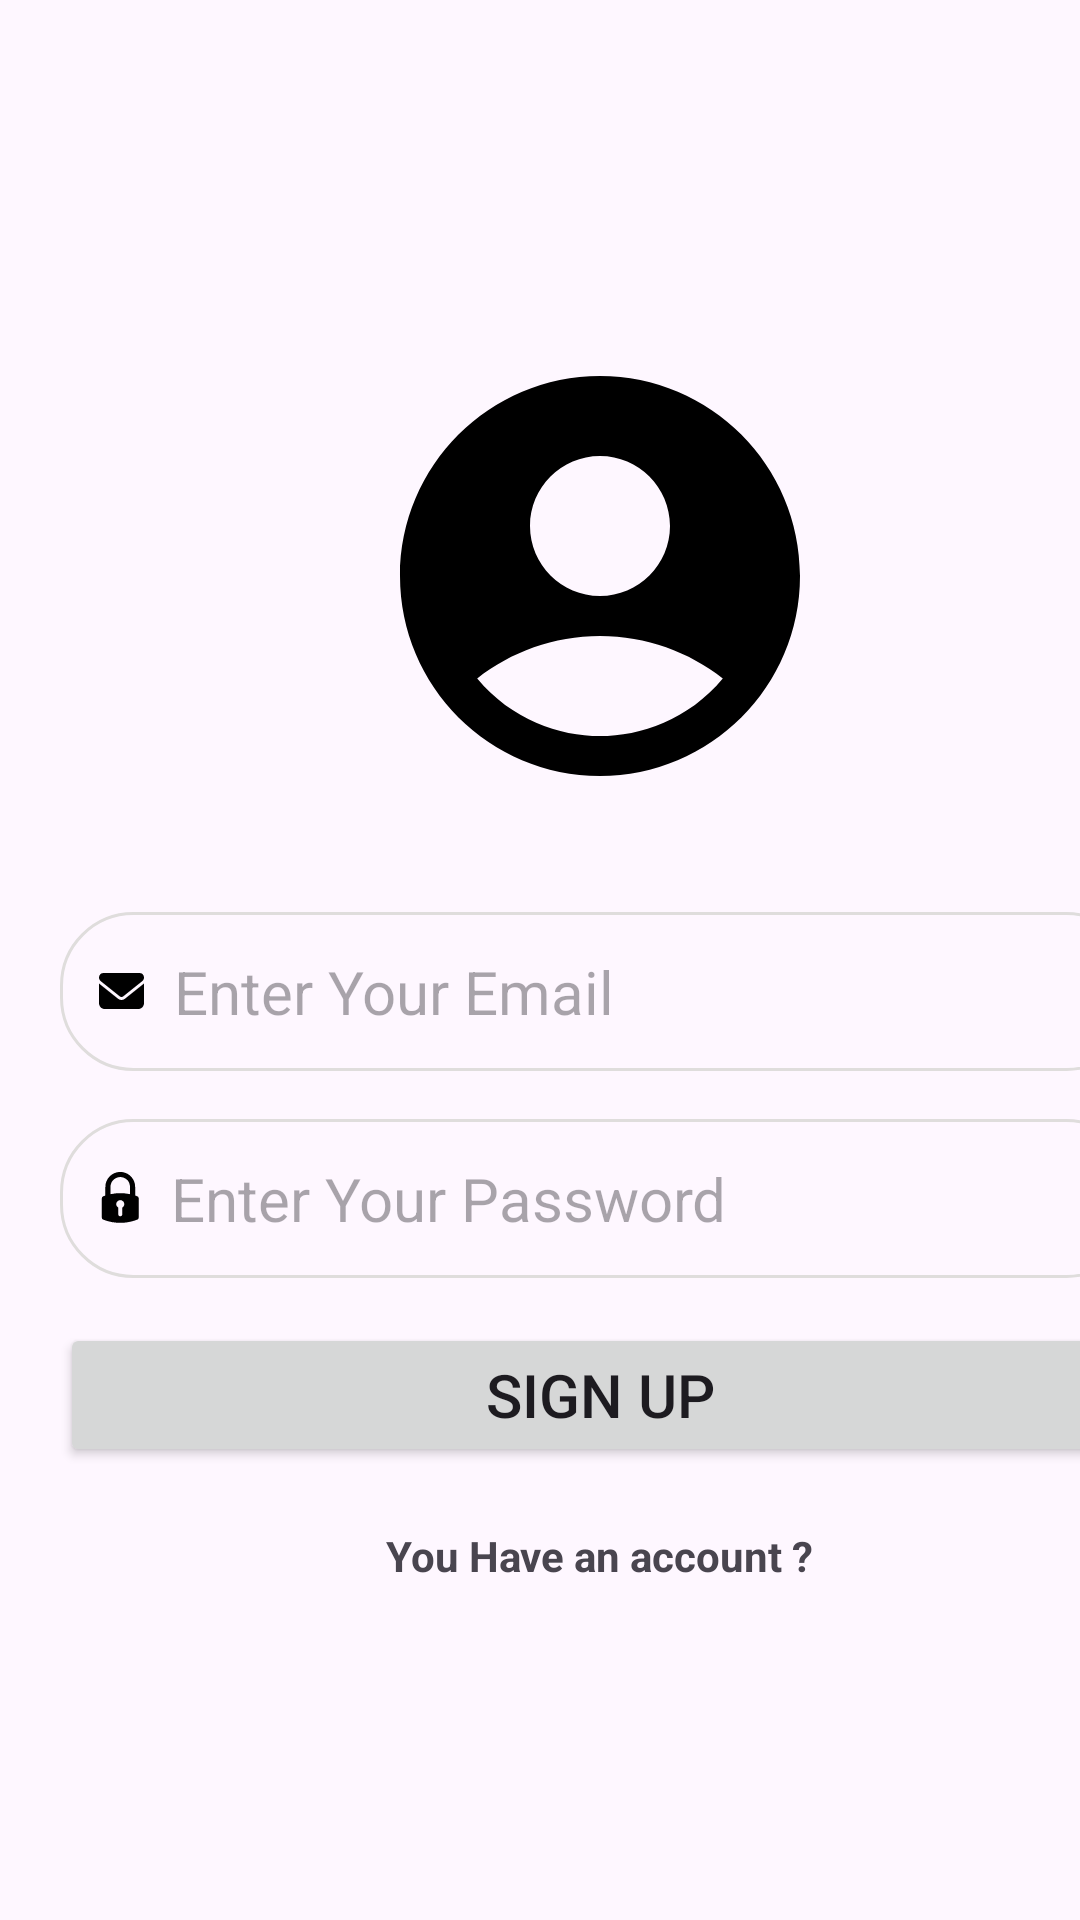

The Android layout XML behind this screen, and the referenced resources:
<!-- AndroidManifest.xml: application theme Theme.CutomerGym -->
<!-- res/layout/activity_sign_up.xml -->
<?xml version="1.0" encoding="utf-8"?>
<RelativeLayout xmlns:android="http://schemas.android.com/apk/res/android"
    xmlns:tools="http://schemas.android.com/tools"
    android:layout_width="match_parent"
    android:layout_height="match_parent"
    xmlns:app="http://schemas.android.com/apk/res-auto"
    android:gravity="center"
    android:orientation="vertical">

    

    <ScrollView
        android:layout_width="match_parent"
        android:layout_height="match_parent"
        android:fillViewport="true">


    <LinearLayout
        android:layout_width="match_parent"
        android:layout_height="match_parent"
        android:layout_marginHorizontal="@dimen/_20sp"
        android:gravity="center"
        android:orientation="vertical">

        <ImageView
            android:layout_width="160dp"
            android:layout_height="160dp"
            android:src="@drawable/baseline_account_circle_24" />

        <EditText
            android:id="@+id/etEmail"
            android:layout_width="match_parent"
            android:layout_height="wrap_content"
            android:layout_marginTop="32dp"
            android:background="@drawable/round_corner"
            android:drawableStart="@drawable/ic_email"
            android:drawablePadding="@dimen/_10sp"
            android:hint="@string/enter_email"
            android:imeOptions="actionNext"
            android:inputType="textEmailAddress"
            android:padding="@dimen/_13sp"
            android:textSize="20dp"/>

        <EditText
            android:id="@+id/etPassword"
            android:layout_width="match_parent"
            android:layout_height="wrap_content"
            android:layout_marginTop="16dp"
            android:maxLength="6"
            android:background="@drawable/round_corner"
            android:drawableStart="@drawable/ic_lock"
            android:drawablePadding="@dimen/_10sp"
            android:hint="@string/enter_password"
            android:imeOptions="actionDone"
            android:inputType="textPassword"
            android:padding="@dimen/_13sp"

            android:textSize="20dp" />


        <Button
            android:id="@+id/btnLogin"
            android:layout_width="match_parent"
            android:layout_height="wrap_content"
            android:layout_marginTop="@dimen/margin_15dp"
            android:padding="@dimen/_10sp"
            android:text="Sign Up"
            android:textSize="20sp" />
        <TextView
            android:id="@+id/alleradyAccount"
            android:layout_width="wrap_content"
            android:layout_height="wrap_content"
            android:layout_marginTop="20dp"
            android:textStyle="bold"
            android:layout_gravity="center"
            android:text="You Have an account ?"/>
    </LinearLayout>
    </ScrollView>
</RelativeLayout>
<!-- resources referenced by this layout -->
<resources>
  <dimen name="_10sp">10dp</dimen>
  <dimen name="_13sp">13sp</dimen>
  <dimen name="_20sp">20dp</dimen>
  <dimen name="margin_15dp">15dp</dimen>
  <!-- drawable baseline_account_circle_24 (drawable) -->
  <vector android:height="100dp" android:tint="@color/black"
      android:viewportHeight="24" android:viewportWidth="24"
      android:width="100dp" xmlns:android="http://schemas.android.com/apk/res/android">
      <path android:fillColor="@android:color/white" android:pathData="M12,2C6.48,2 2,6.48 2,12s4.48,10 10,10s10,-4.48 10,-10S17.52,2 12,2zM12,6c1.93,0 3.5,1.57 3.5,3.5S13.93,13 12,13s-3.5,-1.57 -3.5,-3.5S10.07,6 12,6zM12,20c-2.03,0 -4.43,-0.82 -6.14,-2.88C7.55,15.8 9.68,15 12,15s4.45,0.8 6.14,2.12C16.43,19.18 14.03,20 12,20z"/>
  </vector>
  <!-- drawable ic_email (drawable) -->
  <vector xmlns:android="http://schemas.android.com/apk/res/android"
      android:width="15dp"
      android:height="12dp"
      android:viewportWidth="15"
      android:viewportHeight="12">
    <path
        android:pathData="M1.406,0C0.63,0 0,0.672 0,1.5C0,1.972 0.208,2.416 0.563,2.7L6.938,7.8C7.271,8.066 7.729,8.066 8.063,7.8L14.438,2.7C14.792,2.416 15,1.972 15,1.5C15,0.672 14.37,0 13.594,0H1.406ZM0,3.5V10C0,11.103 0.841,12 1.875,12H13.125C14.159,12 15,11.103 15,10V3.5L8.625,8.6C7.957,9.134 7.043,9.134 6.375,8.6L0,3.5Z"
        android:fillColor="@color/black"/>
  </vector>
  <!-- drawable round_corner (drawable) -->
  <?xml version="1.0" encoding="utf-8"?>
  <shape xmlns:android="http://schemas.android.com/apk/res/android"
      android:shape="rectangle"
      >
      <corners android:radius="24dp"/>
      <stroke android:width="1dp" android:color="@color/gray"/>
  
  </shape>
  <string name="enter_email">Enter Your Email</string>
  <string name="enter_password">Enter Your Password</string>
  <style name="Theme.CutomerGym" parent="Base.Theme.CutomerGym" />
  <color name="black">#FF000000</color>
  <color name="gray">#DFDDDC</color>
  <style name="Base.Theme.CutomerGym" parent="Theme.Material3.DayNight.NoActionBar">
          
          
      </style>
</resources>
